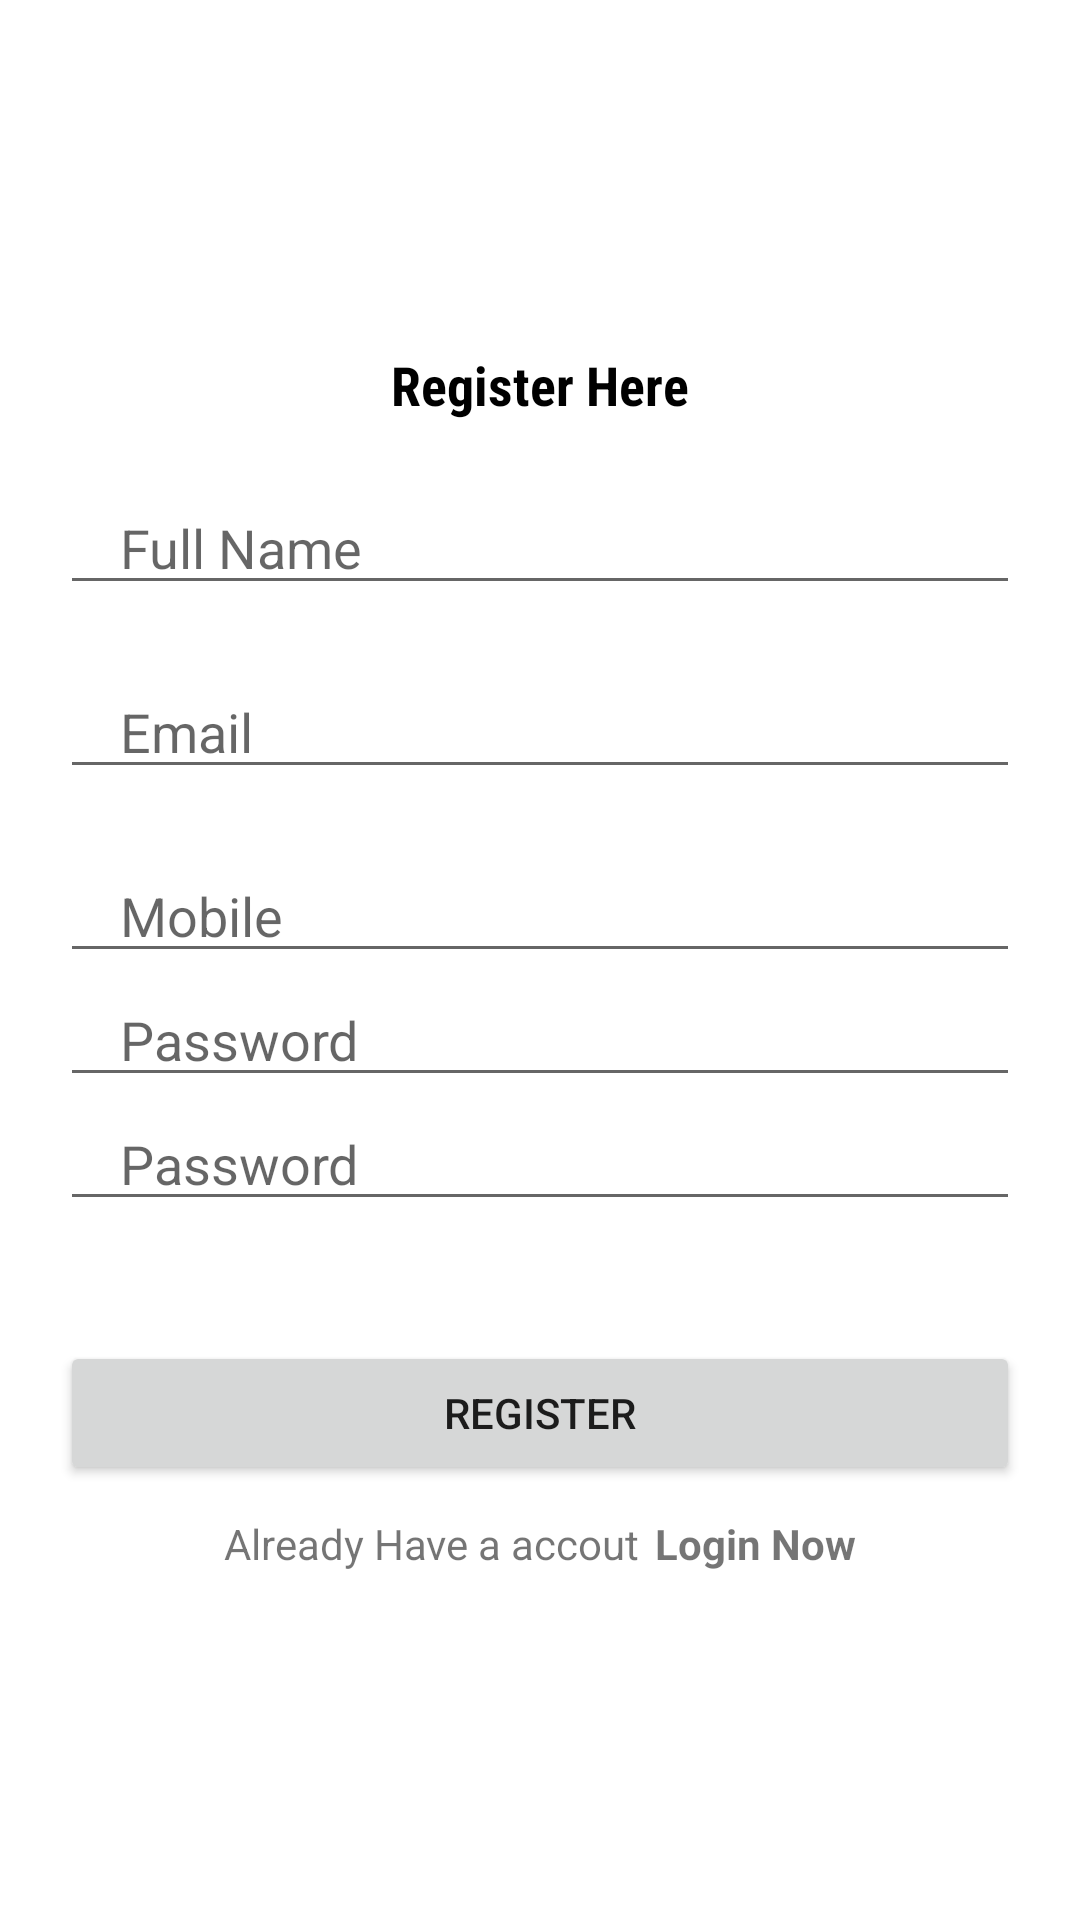

Reconstruct the res/layout file that produces this screen, plus the resources it refers to.
<!-- AndroidManifest.xml: application theme Theme.Simov_project_1180874_1191455__1200606 -->
<!-- res/layout/activity_register.xml -->
<?xml version="1.0" encoding="utf-8"?>
<LinearLayout xmlns:android="http://schemas.android.com/apk/res/android"
    xmlns:app="http://schemas.android.com/apk/res-auto"
    xmlns:tools="http://schemas.android.com/tools"
    android:layout_width="match_parent"
    android:layout_height="match_parent"
    android:orientation="vertical"
    android:gravity="center"
    tools:context=".Register">

  <TextView
      android:layout_width="wrap_content"
      android:layout_height="wrap_content"
      android:textStyle="bold"
      android:textColor="#000000"
      android:fontFamily="sans-serif-condensed"
      android:textSize="18sp"
      android:text="Register Here"/>

  <EditText
      android:layout_marginTop="20dp"
      android:layout_width="match_parent"
      android:layout_height="wrap_content"
      android:inputType="text"
      android:id="@+id/fullname"
      android:hint="Full Name"
      android:maxLines="1"
      android:layout_marginStart="20dp"
      android:layout_marginEnd="20dp"
      android:paddingStart="20dp"
      android:paddingEnd="0dp"
      />
  <EditText
      android:layout_marginTop="20dp"
      android:layout_width="match_parent"
      android:layout_height="wrap_content"
      android:inputType="textEmailAddress"
      android:id="@+id/email"
      android:hint="Email"
      android:maxLines="1"
      android:layout_marginStart="20dp"
      android:layout_marginEnd="20dp"
      android:paddingStart="20dp"
      android:paddingEnd="0dp"
      />
  <EditText
      android:layout_marginTop="20dp"
      android:layout_width="match_parent"
      android:layout_height="wrap_content"
      android:inputType="phone"
      android:id="@+id/phone"
      android:hint="Mobile"
      android:maxLines="1"
      android:layout_marginStart="20dp"
      android:layout_marginEnd="20dp"
      android:paddingStart="20dp"
      android:paddingEnd="0dp"
      />

  <EditText
      android:layout_width="match_parent"
      android:layout_height="wrap_content"
      android:inputType="textPassword"
      android:id="@+id/password"
      android:hint="Password"
      android:maxLines="1"
      android:layout_marginStart="20dp"
      android:layout_marginEnd="20dp"
      android:paddingStart="20dp"
      android:paddingEnd="0dp"
      />

  <EditText
      android:layout_width="match_parent"
      android:layout_height="wrap_content"
      android:inputType="textPassword"
      android:id="@+id/conPassword"
      android:hint="Password"
      android:maxLines="1"
      android:layout_marginStart="20dp"
      android:layout_marginEnd="20dp"
      android:paddingStart="20dp"
      android:paddingEnd="0dp"
      />
  <androidx.appcompat.widget.AppCompatButton
      android:id="@+id/registerBtr"
      android:layout_width="match_parent"
      android:layout_height="wrap_content"
      android:layout_marginStart="20dp"
      android:layout_marginEnd="20dp"
      android:text="Register"
      android:layout_marginTop="40dp"/>
  <LinearLayout
      android:layout_width="wrap_content"
      android:layout_height="wrap_content"
      android:layout_gravity="center"
      android:layout_marginTop="10dp">


    <TextView
        android:layout_width="wrap_content"
        android:layout_height="wrap_content"
        android:text="Already Have a accout"/>
    <TextView
        android:layout_marginStart="5dp"
        android:id="@+id/loginNowBtr"
        android:layout_width="wrap_content"
        android:layout_height="wrap_content"
        android:text="Login Now"
        android:textStyle="bold"/>
  </LinearLayout>

</LinearLayout>
<!-- resources referenced by this layout -->
<resources>
  <style name="Theme.Simov_project_1180874_1191455__1200606" parent="Theme.MaterialComponents.DayNight.NoActionBar">
          
          <item name="colorPrimary">@color/purple_500</item>
          <item name="colorPrimaryVariant">@color/purple_700</item>
          <item name="colorOnPrimary">@color/white</item>
          
          <item name="colorSecondary">@color/teal_200</item>
          <item name="colorSecondaryVariant">@color/teal_700</item>
          <item name="colorOnSecondary">@color/black</item>
          
          <item name="android:statusBarColor">?attr/colorPrimaryVariant</item>
          
      </style>
  <!-- not gathered from this repository: default colours our renderer supplied (Android Studio template values) -->
  <color name="purple_500">#FF6200EE</color>
  <color name="purple_700">#FF3700B3</color>
  <color name="teal_200">#FF03DAC5</color>
  <color name="teal_700">#FF018786</color>
  <color name="black">#FF000000</color>
  <color name="white">#FFFFFFFF</color>
</resources>
